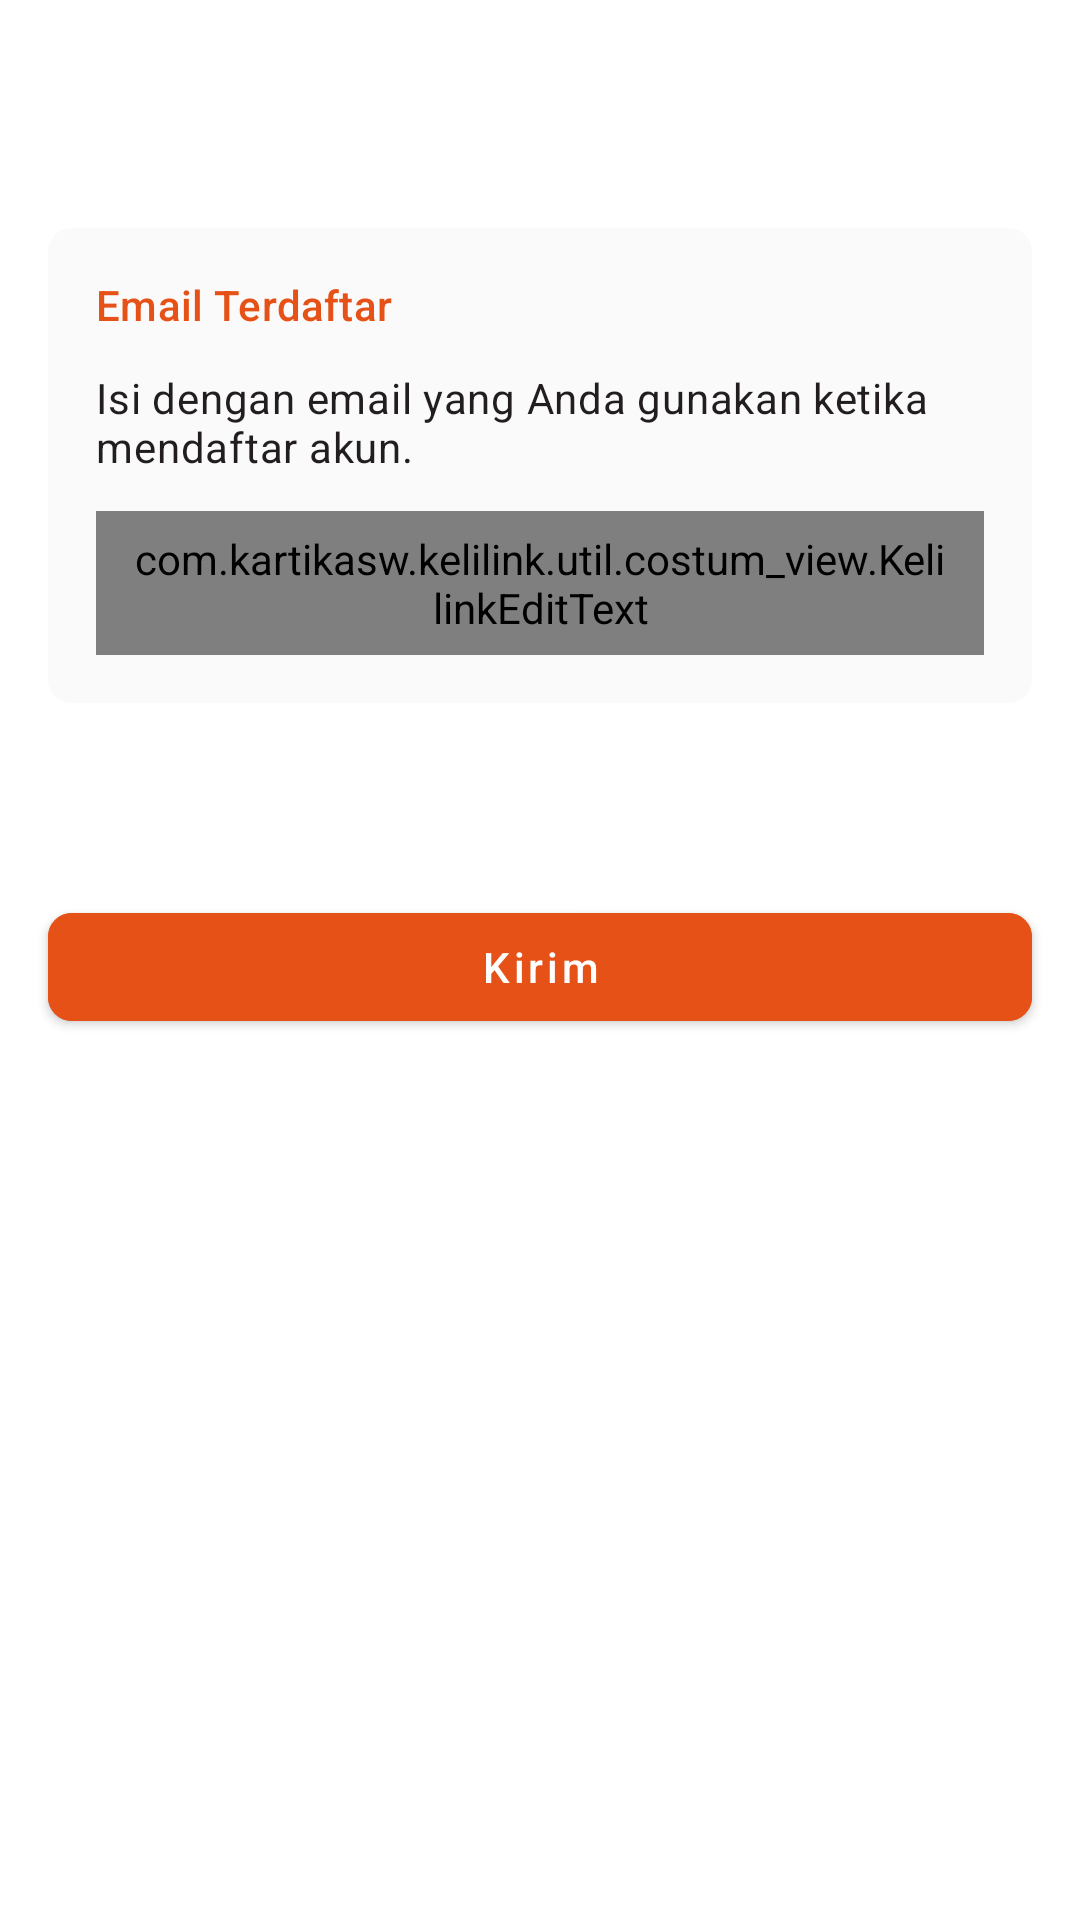

Layout XML and referenced resources for this Android screen:
<!-- AndroidManifest.xml: application theme Theme.Kelilink -->
<!-- res/layout/activity_reset_password.xml -->
<?xml version="1.0" encoding="utf-8"?>
<androidx.coordinatorlayout.widget.CoordinatorLayout xmlns:android="http://schemas.android.com/apk/res/android"
    xmlns:app="http://schemas.android.com/apk/res-auto"
    xmlns:tools="http://schemas.android.com/tools"
    android:layout_width="match_parent"
    android:layout_height="match_parent"
    tools:context=".features.auth.reset_password.ResetPasswordActivity">

    <com.google.android.material.appbar.AppBarLayout
        android:layout_width="match_parent"
        android:layout_height="wrap_content"
        app:liftOnScroll="true">

        <com.google.android.material.appbar.MaterialToolbar
            android:id="@+id/rp_toolbar"
            style="@style/ToolbarThemeSurface"
            android:layout_width="match_parent"
            android:layout_height="?actionBarSize"/>

    </com.google.android.material.appbar.AppBarLayout>

    <androidx.core.widget.NestedScrollView
        android:layout_width="match_parent"
        android:layout_height="match_parent"
        app:layout_behavior="com.google.android.material.appbar.AppBarLayout$ScrollingViewBehavior">

        <androidx.constraintlayout.widget.ConstraintLayout
            android:layout_width="match_parent"
            android:layout_height="match_parent">

            <LinearLayout
                android:id="@+id/rp_layout_email"
                android:layout_width="match_parent"
                android:layout_height="wrap_content"
                android:orientation="vertical"
                android:layout_marginHorizontal="@dimen/margin_layout"
                android:padding="@dimen/margin_layout"
                android:background="@drawable/bg_section_input"
                android:layout_marginTop="@dimen/margin_component_extra"
                app:layout_constraintTop_toTopOf="parent">

                <TextView
                    android:layout_width="wrap_content"
                    android:layout_height="wrap_content"
                    android:text="@string/title_signed_email"
                    android:textAppearance="@style/TextAppearance.Kelilink.Subtitle2"
                    android:textColor="@color/orange"
                    tools:ignore="TextContrastCheck" />

                <TextView
                    android:layout_width="wrap_content"
                    android:layout_height="wrap_content"
                    android:layout_marginTop="@dimen/margin_component_more"
                    android:text="@string/content_reset_password"
                    android:textAppearance="@style/TextAppearance.Kelilink.Body2"/>

                <com.kartikasw.kelilink.util.costum_view.KelilinkEditText
                    android:id="@+id/rp_et_email"
                    android:layout_width="match_parent"
                    android:layout_height="@dimen/height_text_input"
                    android:layout_marginTop="@dimen/margin_component_more"
                    android:hint="@string/hint_email"
                    android:inputType="textEmailAddress"
                    android:paddingHorizontal="@dimen/margin_component_more"
                    app:layout_constraintTop_toBottomOf="@id/r_et_email"
                    tools:ignore="TextContrastCheck" />


            </LinearLayout>

            <com.google.android.material.button.MaterialButton
                android:id="@+id/l_btn_send"
                style="@style/Widget.Kelilink.Button"
                android:layout_width="match_parent"
                android:layout_height="wrap_content"
                android:layout_marginTop="@dimen/margin_layout_extra"
                android:layout_marginHorizontal="@dimen/margin_layout"
                android:text="@string/btn_send"
                app:layout_constraintTop_toBottomOf="@+id/rp_layout_email"
                tools:ignore="TextContrastCheck"
                tools:layout_editor_absoluteX="16dp" />

        </androidx.constraintlayout.widget.ConstraintLayout>

    </androidx.core.widget.NestedScrollView>

</androidx.coordinatorlayout.widget.CoordinatorLayout>
<!-- resources referenced by this layout -->
<resources>
  <color name="orange">#E55116</color>
  <dimen name="height_text_input">48dp</dimen>
  <dimen name="margin_component_extra">20dp</dimen>
  <dimen name="margin_component_more">12dp</dimen>
  <dimen name="margin_layout">16dp</dimen>
  <dimen name="margin_layout_extra">64dp</dimen>
  <!-- drawable bg_section_input (drawable) -->
  <?xml version="1.0" encoding="utf-8"?>
  <shape xmlns:android="http://schemas.android.com/apk/res/android"
      android:shape="rectangle">
      <solid android:color="@color/light_gray"/>
      <corners android:radius="@dimen/corner_button"/>
  </shape>
  <string name="btn_send">Kirim</string>
  <string name="content_reset_password">Isi dengan email yang Anda gunakan ketika mendaftar akun.</string>
  <string name="hint_email">Email</string>
  <string name="title_signed_email">Email Terdaftar</string>
  <style name="TextAppearance.Kelilink.Body2" parent="TextAppearance.MaterialComponents.Body2">
          <item name="android:textColor">@color/black</item>
          <item name="android:includeFontPadding">false</item>
      </style>
  <style name="TextAppearance.Kelilink.Subtitle2" parent="TextAppearance.MaterialComponents.Subtitle2">
          <item name="android:textColor">@color/black</item>
          <item name="android:includeFontPadding">false</item>
      </style>
  <style name="ToolbarThemeSurface" parent="Widget.MaterialComponents.Toolbar.Surface">
          <item name="android:textColor">@color/black</item>
          <item name="elevation">0dp</item>
      </style>
  <color name="light_gray">#FAFAFA</color>
  <dimen name="corner_button">8dp</dimen>
  <color name="black">#221E1F</color>
  <style name="TextAppearance.Kelilink.Button" parent="TextAppearance.MaterialComponents.Button">
          <item name="android:textSize">14sp</item>
          <item name="android:textAllCaps">false</item>
          <item name="android:includeFontPadding">false</item>
      </style>
  <color name="yellow">#F7B700</color>
  <color name="white">#FFFFFFFF</color>
  <style name="Widget.Kelilink.EditText" parent="Widget.AppCompat.EditText">
          <item name="android:background">@drawable/bg_edit_text</item>
          <item name="android:textAppearance">@style/TextAppearance.Kelilink.Body1</item>
          <item name="android:textColorHint">@color/text_hint</item>
      </style>
  <style name="ToolbarTheme" parent="Widget.AppCompat.Toolbar">
          <item name="android:textColor">@color/black</item>
          <item name="elevation">0dp</item>
      </style>
  <style name="TextAppearance.Kelilink.Body1" parent="TextAppearance.MaterialComponents.Body1">
          <item name="android:textColor">@color/black</item>
          <item name="android:includeFontPadding">false</item>
      </style>
  <color name="text_hint">#757575</color>
  <style name="MaterialAlertDialog.Kelilink.Title.Text" parent="MaterialAlertDialog.MaterialComponents.Title.Text">
          <item name="android:textAppearance">@style/TextAppearance.Kelilink.Heading6</item>
      </style>
  <style name="MaterialAlertDialog.Kelilink.Body.Text" parent="TextAppearance.MaterialComponents.Subtitle1">
          <item name="android:textAppearance">@style/TextAppearance.Kelilink.Body1</item>
      </style>
  <style name="Widget.Kellilink.Button.Dialog" parent="Widget.MaterialComponents.Button.TextButton.Dialog">
          <item name="android:textAllCaps">false</item>
      </style>
  <!-- drawable bg_edit_text_unselected (drawable) -->
  <?xml version="1.0" encoding="utf-8"?>
  <shape xmlns:android="http://schemas.android.com/apk/res/android"
      android:shape="rectangle">
      <stroke android:width="1dp"
          android:color="@color/gray"/>
      <corners android:radius="@dimen/corner_button"/>
  </shape>
  <style name="TextAppearance.Kelilink.Heading6" parent="TextAppearance.MaterialComponents.Headline6">
          <item name="android:textColor">@color/black</item>
          <item name="android:textSize">20sp</item>
          <item name="android:includeFontPadding">false</item>
      </style>
  <color name="gray">#B2B7BB</color>
</resources>
